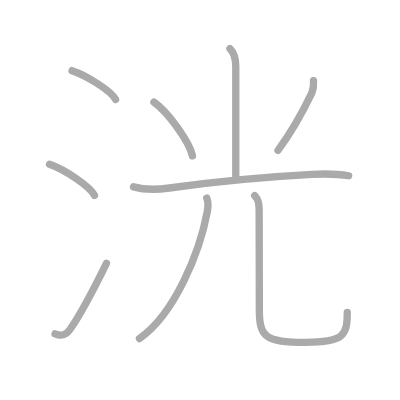
t = 0.00 s
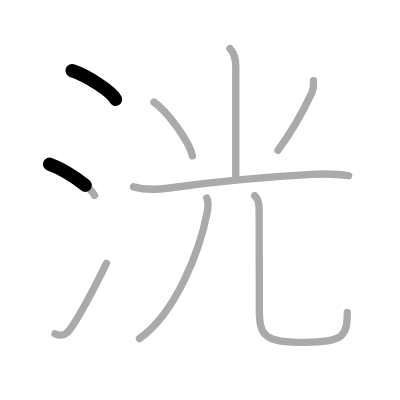
t = 1.75 s
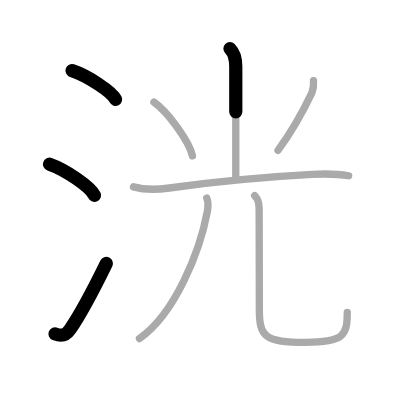
t = 3.50 s
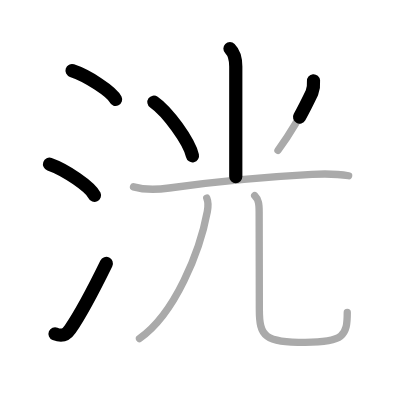
t = 5.50 s
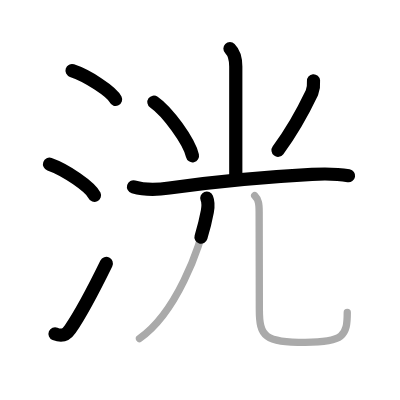
t = 7.25 s
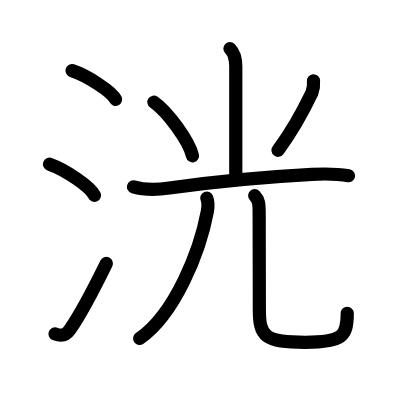
t = 9.00 s

The animated SVG that drew these frames (rendered in a browser with its animation timeline set to each time). Animation: 9 SMIL elements (animate=9); one cycle of 9.00 s.

<?xml version="1.0" standalone="no"?>
<!DOCTYPE svg PUBLIC "-//W3C//DTD SVG 1.1//EN"   "http://www.w3.org/Graphics/SVG/1.1/DTD/svg11.dtd">
<svg width="400px" height="400px"  version="1.1" xmlns="http://www.w3.org/2000/svg">
  <defs>
    <marker id="Triangle" viewBox="0 0 10 10" refX="0" refY="5" markerUnits="strokeWidth" markerWidth="3" style="stroke-opacity:0%;fill:#aaaaaa;" markerHeight="2" orient="auto">
      <path d="M 0 0 L 10 5 L 0 10 z" />
    </marker>
    
    <marker id="Arrow" viewBox="0 0 10 10" refX="5" refY="5" markerUnits="strokeWidth" markerWidth="1.8" style="stroke-opacity:0%;fill:#770000;" markerHeight="2" orient="auto">
      <path d="M 0 4 L 6 4 L 4 1 L 10 5 L 4 9 L 6 6 L 0 6 z" />
        <circle cx="5" cy="5" r="5" />
      </marker>
    
    <marker id="TriangleRed" viewBox="0 0 10 10" refX="0" refY="5" markerUnits="strokeWidth" markerWidth="3" style="stroke-opacity:0%;fill:#CC0000;" markerHeight="2" orient="auto">
      <path d="M 0 0 L 10 5 L 0 10 z" />
    </marker>
    
    <marker id="ArrowRed" viewBox="0 0 10 10" refX="5" refY="5" markerUnits="strokeWidth" markerWidth="1.8" style="stroke-opacity:0%;fill:#CC0000;" markerHeight="2" orient="auto">
      <path d="M 0 4 L 6 4 L 4 1 L 10 5 L 4 9 L 6 6 L 0 6 z" />
        <circle cx="5" cy="5" r="5" />
      </marker>
    
  </defs>
  
  <path style="fill:#ffffff; fill-opacity:100%; fill-rule:evenodd; stroke-width:0;" d="M 0 0 L 400px 0 L 400px 400px L 0 400px L 0 0" />

  <g transform="scale(3.6697247706422 3.6697247706422)">
<path style="fill:none; fill-opacity:0%; fill-rule:evenodd; stroke:#aaaaaa; stroke-opacity:100%; stroke-width: 1.5pt; stroke-linejoin:round; stroke-linecap:round;" d="M19.63 19.25c4.19 1.38 10.82 5.69 11.87 7.84"></path>
<path style="fill:none; fill-opacity:0%; fill-rule:evenodd; stroke:#aaaaaa; stroke-opacity:100%; stroke-width: 1.5pt; stroke-linejoin:round; stroke-linecap:round;" d="M13.5 44.75c4.32 1.5 11.17 6.17 12.25 8.5"></path>
<path style="fill:none; fill-opacity:0%; fill-rule:evenodd; stroke:#aaaaaa; stroke-opacity:100%; stroke-width: 1.5pt; stroke-linejoin:round; stroke-linecap:round;" d="M15 90.98c1.88 0.77 3.03 0.32 4.11-1.25c3.14-4.57 7.04-12.16 9.89-17.99"></path>
<path style="fill:none; fill-opacity:0%; fill-rule:evenodd; stroke:#aaaaaa; stroke-opacity:100%; stroke-width: 1.5pt; stroke-linejoin:round; stroke-linecap:round;" d="M62.66 13.25c1.23 1.23 1.59 3 1.59 4.87c0 4.75 0 25.62 0 30"></path>
<path style="fill:none; fill-opacity:0%; fill-rule:evenodd; stroke:#aaaaaa; stroke-opacity:100%; stroke-width: 1.5pt; stroke-linejoin:round; stroke-linecap:round;" d="M41.94 27.83c3.71 2.58 9.58 10.62 10.51 14.63"></path>
<path style="fill:none; fill-opacity:0%; fill-rule:evenodd; stroke:#aaaaaa; stroke-opacity:100%; stroke-width: 1.5pt; stroke-linejoin:round; stroke-linecap:round;" d="M85.43 22c0.1 1.15-0.05 2.25-0.45 3.33c-2.35 4.92-4.85 9.75-9.23 15.64"></path>
<path style="fill:none; fill-opacity:0%; fill-rule:evenodd; stroke:#aaaaaa; stroke-opacity:100%; stroke-width: 1.5pt; stroke-linejoin:round; stroke-linecap:round;" d="M36.38 50.92c3.02 0.87 6.7 0.75 9.76 0.31c12.12-1.73 27.39-3.1 38.87-3.72c3.4-0.18 6.64-0.2 10 0.38"></path>
<path style="fill:none; fill-opacity:0%; fill-rule:evenodd; stroke:#aaaaaa; stroke-opacity:100%; stroke-width: 1.5pt; stroke-linejoin:round; stroke-linecap:round;" d="M56.35 54c0.4 1 0.39 2.34 0.15 3.62C54.47 68.5 47.71 85.5 38.01 92.25"></path>
<path style="fill:none; fill-opacity:0%; fill-rule:evenodd; stroke:#aaaaaa; stroke-opacity:100%; stroke-width: 1.5pt; stroke-linejoin:round; stroke-linecap:round;" d="M69.4 53.32c1.09 1.09 1.22 2.25 1.22 4.43c0 5.27 0.05 18.79 0.05 26.5c0 7.5 1.45 9.03 12.53 9.03c10.42 0 11.43-1.78 11.43-8.12"></path>

<path style="fill:none; fill-opacity:0%; fill-rule:evenodd; stroke:#000000; stroke-opacity:100%; stroke-width: 2.7pt; stroke-linejoin:round; stroke-linecap:round;" d="M19.63 19.25c4.19 1.38 10.82 5.69 11.87 7.84" pathLength="100" stroke-dashoffset="100" stroke-dasharray="100 105"><animate id="dashAnim1" attributeName="stroke-dashoffset" from="100" to="0" dur="1s" calcMode="linear" fill="freeze"/></path>
<path style="fill:none; fill-opacity:0%; fill-rule:evenodd; stroke:#000000; stroke-opacity:100%; stroke-width: 2.7pt; stroke-linejoin:round; stroke-linecap:round;" d="M13.5 44.75c4.32 1.5 11.17 6.17 12.25 8.5" pathLength="100" stroke-dashoffset="100" stroke-dasharray="100 105"><animate id="dashAnim2" attributeName="stroke-dashoffset" from="100" to="0" dur="1s" calcMode="linear" begin="dashAnim1.end" fill="freeze"/></path>
<path style="fill:none; fill-opacity:0%; fill-rule:evenodd; stroke:#000000; stroke-opacity:100%; stroke-width: 2.7pt; stroke-linejoin:round; stroke-linecap:round;" d="M15 90.98c1.88 0.77 3.03 0.32 4.11-1.25c3.14-4.57 7.04-12.16 9.89-17.99" pathLength="100" stroke-dashoffset="100" stroke-dasharray="100 105"><animate id="dashAnim3" attributeName="stroke-dashoffset" from="100" to="0" dur="1s" calcMode="linear" begin="dashAnim2.end" fill="freeze"/></path>
<path style="fill:none; fill-opacity:0%; fill-rule:evenodd; stroke:#000000; stroke-opacity:100%; stroke-width: 2.7pt; stroke-linejoin:round; stroke-linecap:round;" d="M62.66 13.25c1.23 1.23 1.59 3 1.59 4.87c0 4.75 0 25.62 0 30" pathLength="100" stroke-dashoffset="100" stroke-dasharray="100 105"><animate id="dashAnim4" attributeName="stroke-dashoffset" from="100" to="0" dur="1s" calcMode="linear" begin="dashAnim3.end" fill="freeze"/></path>
<path style="fill:none; fill-opacity:0%; fill-rule:evenodd; stroke:#000000; stroke-opacity:100%; stroke-width: 2.7pt; stroke-linejoin:round; stroke-linecap:round;" d="M41.94 27.83c3.71 2.58 9.58 10.62 10.51 14.63" pathLength="100" stroke-dashoffset="100" stroke-dasharray="100 105"><animate id="dashAnim5" attributeName="stroke-dashoffset" from="100" to="0" dur="1s" calcMode="linear" begin="dashAnim4.end" fill="freeze"/></path>
<path style="fill:none; fill-opacity:0%; fill-rule:evenodd; stroke:#000000; stroke-opacity:100%; stroke-width: 2.7pt; stroke-linejoin:round; stroke-linecap:round;" d="M85.43 22c0.1 1.15-0.05 2.25-0.45 3.33c-2.35 4.92-4.85 9.75-9.23 15.64" pathLength="100" stroke-dashoffset="100" stroke-dasharray="100 105"><animate id="dashAnim6" attributeName="stroke-dashoffset" from="100" to="0" dur="1s" calcMode="linear" begin="dashAnim5.end" fill="freeze"/></path>
<path style="fill:none; fill-opacity:0%; fill-rule:evenodd; stroke:#000000; stroke-opacity:100%; stroke-width: 2.7pt; stroke-linejoin:round; stroke-linecap:round;" d="M36.38 50.92c3.02 0.87 6.7 0.75 9.76 0.31c12.12-1.73 27.39-3.1 38.87-3.72c3.4-0.18 6.64-0.2 10 0.38" pathLength="100" stroke-dashoffset="100" stroke-dasharray="100 105"><animate id="dashAnim7" attributeName="stroke-dashoffset" from="100" to="0" dur="1s" calcMode="linear" begin="dashAnim6.end" fill="freeze"/></path>
<path style="fill:none; fill-opacity:0%; fill-rule:evenodd; stroke:#000000; stroke-opacity:100%; stroke-width: 2.7pt; stroke-linejoin:round; stroke-linecap:round;" d="M56.35 54c0.4 1 0.39 2.34 0.15 3.62C54.47 68.5 47.71 85.5 38.01 92.25" pathLength="100" stroke-dashoffset="100" stroke-dasharray="100 105"><animate id="dashAnim8" attributeName="stroke-dashoffset" from="100" to="0" dur="1s" calcMode="linear" begin="dashAnim7.end" fill="freeze"/></path>
<path style="fill:none; fill-opacity:0%; fill-rule:evenodd; stroke:#000000; stroke-opacity:100%; stroke-width: 2.7pt; stroke-linejoin:round; stroke-linecap:round;" d="M69.4 53.32c1.09 1.09 1.22 2.25 1.22 4.43c0 5.27 0.05 18.79 0.05 26.5c0 7.5 1.45 9.03 12.53 9.03c10.42 0 11.43-1.78 11.43-8.12" pathLength="100" stroke-dashoffset="100" stroke-dasharray="100 105"><animate id="dashAnim9" attributeName="stroke-dashoffset" from="100" to="0" dur="1s" calcMode="linear" begin="dashAnim8.end" fill="freeze"/></path>

</g>

</svg>  
          
